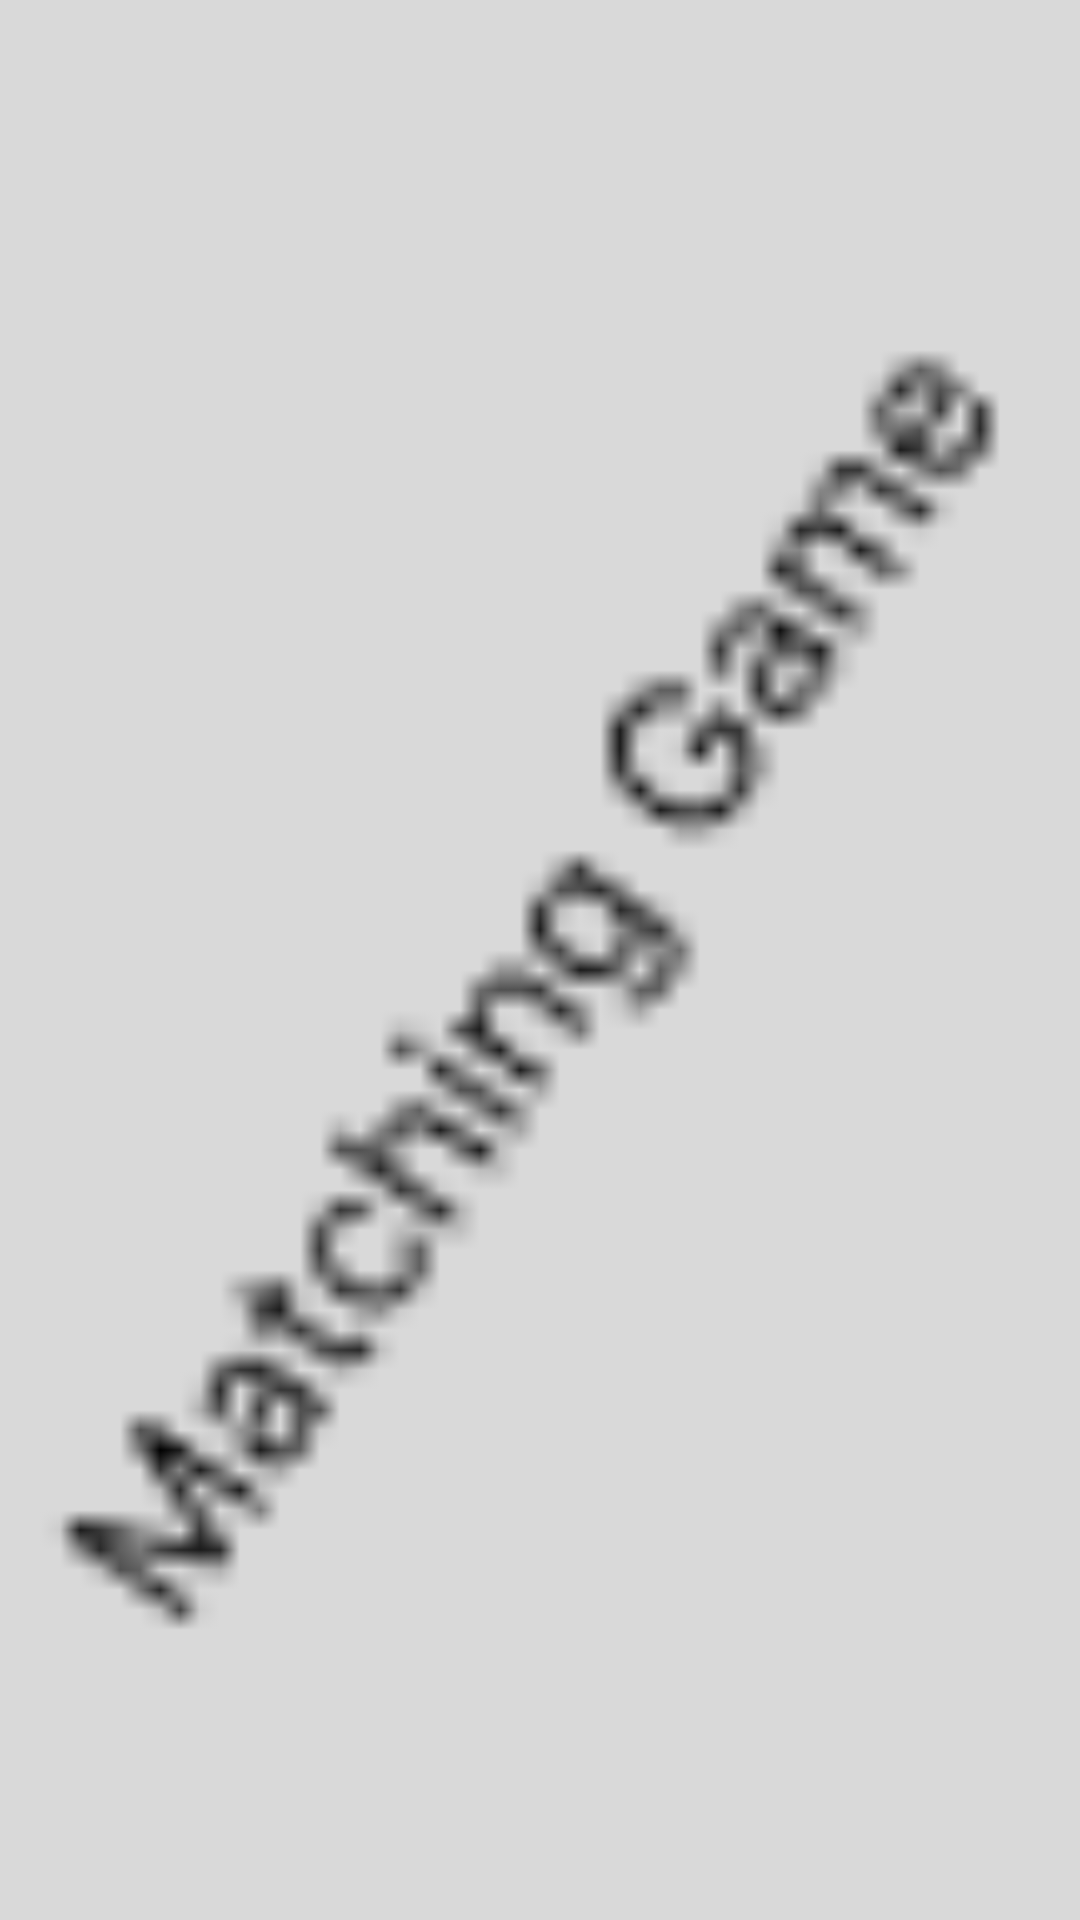

Reconstruct the res/layout file that produces this screen, plus the resources it refers to.
<!-- AndroidManifest.xml: application theme Theme.TheGameChatgpt -->
<!-- res/layout/card_item.xml -->
<?xml version="1.0" encoding="utf-8"?>
<FrameLayout xmlns:android="http://schemas.android.com/apk/res/android"
    android:layout_width="wrap_content"
    android:layout_height="wrap_content"
    android:layout_margin="8dp">

    <ImageView
        android:id="@+id/card_image"
        android:layout_width="match_parent"
        android:layout_height="match_parent"
        android:scaleType="centerCrop"
        android:src="@drawable/card" />

</FrameLayout>
<!-- resources referenced by this layout -->
<resources>
  <!-- drawable card: png bitmap (drawable, 1408 bytes) -->
  <style name="Theme.TheGameChatgpt" parent="Base.Theme.TheGameChatgpt" />
  <style name="Base.Theme.TheGameChatgpt" parent="Theme.Material3.DayNight.NoActionBar">
          
          
      </style>
</resources>
